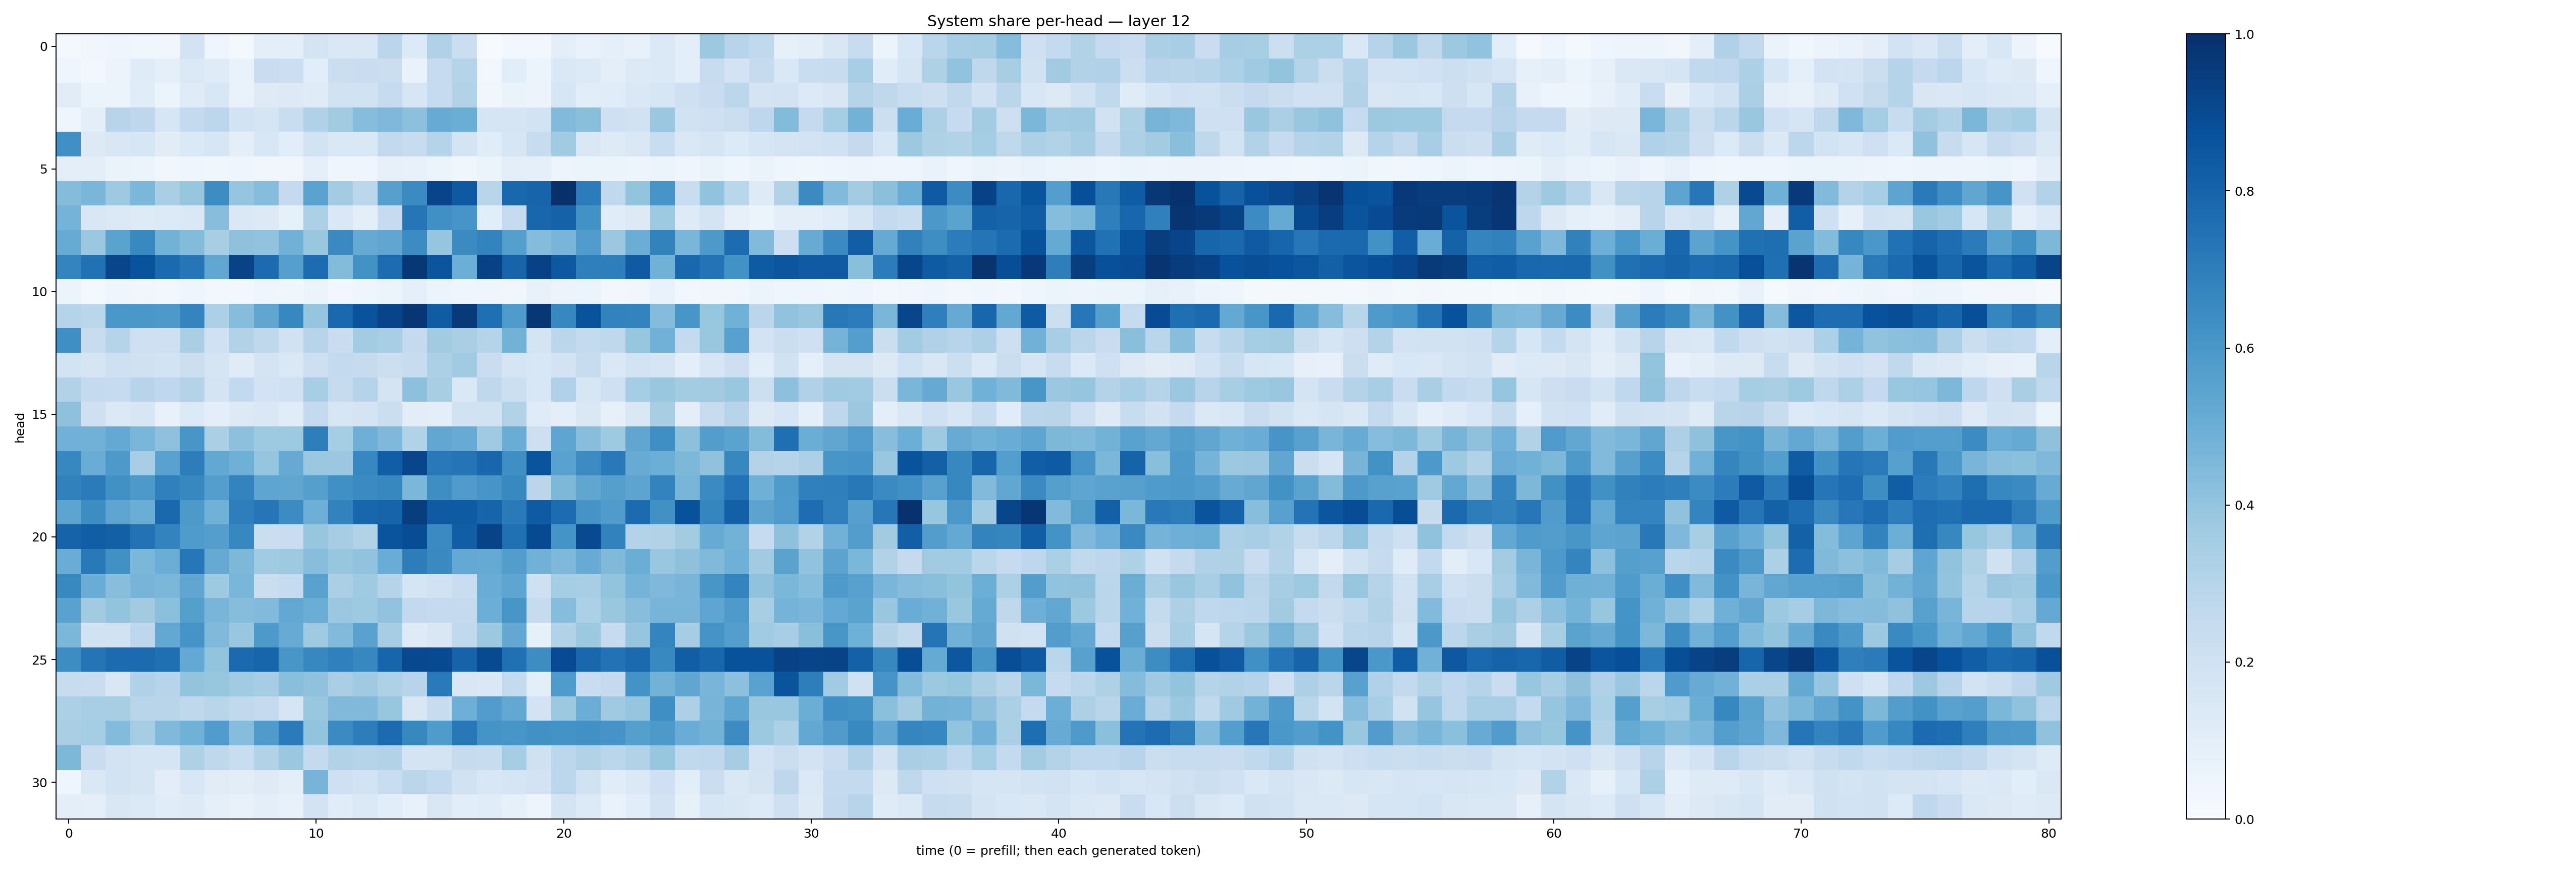

The table this chart was drawn from, first rows:
0.017594574, 0.03206123, 0.040215652, 0.03696616, 0.032420672, 0.18156712, 0.043531463, 0.017246157, 0.100576386, 0.09617162, 0.179198, 0.14321043, 0.14808652, 0.28456843, 0.13362575, 0.319323, 0.22375058, 0.0055823983, 0.02827536, 0.026923923, 0.097035736, 0.07008921, 0.092273846, 0.07603014
0.04368, 0.03099, 0.05686, 0.1175, 0.08865, 0.1371, 0.1191, 0.06911, 0.2267, 0.2177, 0.1089, 0.2203, 0.2302, 0.223, 0.06731, 0.2489, 0.3008, 0.0235, 0.1066, 0.06001, 0.1441, 0.1332, 0.09414, 0.1313
0.1117, 0.05098, 0.06244, 0.1152, 0.06135, 0.1204, 0.1526, 0.06877, 0.1224, 0.1299, 0.1185, 0.1893, 0.1898, 0.2464, 0.1618, 0.2463, 0.3139, 0.03157, 0.06579, 0.05664, 0.158, 0.1056, 0.1171, 0.1444
0.04073, 0.09498, 0.2953, 0.2771, 0.164, 0.2554, 0.278, 0.1871, 0.1655, 0.2316, 0.3187, 0.3596, 0.4298, 0.4514, 0.4167, 0.5098, 0.5024, 0.1663, 0.1695, 0.1841, 0.4423, 0.4222, 0.2033, 0.1953
0.6293, 0.1252, 0.1493, 0.1623, 0.1123, 0.1392, 0.1586, 0.09799, 0.1534, 0.1069, 0.1849, 0.1456, 0.1462, 0.259, 0.241, 0.302, 0.1758, 0.1157, 0.159, 0.2417, 0.3658, 0.1438, 0.1212, 0.1408
0.09464, 0.09602, 0.06251, 0.05215, 0.03275, 0.0465, 0.03772, 0.04001, 0.03409, 0.03444, 0.08612, 0.04234, 0.04173, 0.0817, 0.07295, 0.05355, 0.03834, 0.06076, 0.096, 0.09154, 0.05062, 0.05384, 0.06029, 0.0469
0.4339, 0.4638, 0.3723, 0.4604, 0.3385, 0.3907, 0.6408, 0.3948, 0.431, 0.2502, 0.5475, 0.3566, 0.2784, 0.5614, 0.6515, 0.9208, 0.8416, 0.291, 0.7877, 0.7986, 0.9936, 0.707, 0.2645, 0.3993
0.4749, 0.1498, 0.1399, 0.1234, 0.1361, 0.146, 0.427, 0.146, 0.1274, 0.08469, 0.3257, 0.1454, 0.1008, 0.2487, 0.7323, 0.6311, 0.6058, 0.1057, 0.2469, 0.7903, 0.8051, 0.6247, 0.116, 0.1264
0.5105, 0.379, 0.5489, 0.6584, 0.4795, 0.4399, 0.3413, 0.4121, 0.4035, 0.482, 0.3866, 0.6535, 0.5142, 0.5314, 0.6452, 0.398, 0.6492, 0.6782, 0.5629, 0.4354, 0.468, 0.5756, 0.3817, 0.5026
0.6743, 0.7481, 0.9167, 0.8667, 0.7756, 0.7275, 0.5284, 0.9241, 0.7712, 0.5633, 0.7681, 0.4413, 0.6227, 0.7679, 0.969, 0.8568, 0.4987, 0.9335, 0.8, 0.9315, 0.8458, 0.6946, 0.6985, 0.8391
0.05162, 0.0217, 0.04499, 0.03153, 0.03109, 0.04137, 0.02414, 0.0258, 0.03947, 0.03782, 0.05202, 0.02764, 0.04111, 0.05467, 0.088, 0.06003, 0.04428, 0.04389, 0.03248, 0.0712, 0.05514, 0.06221, 0.02717, 0.03199
0.3039, 0.2864, 0.6005, 0.5994, 0.5927, 0.6748, 0.3288, 0.4333, 0.5351, 0.6644, 0.3974, 0.7822, 0.8668, 0.9206, 0.9734, 0.8313, 0.9584, 0.7568, 0.5841, 0.9707, 0.6658, 0.867, 0.68, 0.6771
0.6344, 0.2345, 0.2983, 0.2068, 0.2038, 0.3382, 0.2003, 0.3163, 0.2709, 0.1895, 0.2946, 0.2299, 0.356, 0.3452, 0.251, 0.363, 0.3387, 0.303, 0.4777, 0.1721, 0.2816, 0.2574, 0.2698, 0.3944
0.1866, 0.1697, 0.2066, 0.1982, 0.1871, 0.2168, 0.1682, 0.1209, 0.1729, 0.1437, 0.2129, 0.2541, 0.2442, 0.218, 0.2415, 0.33, 0.3633, 0.2287, 0.1673, 0.1529, 0.1819, 0.2384, 0.1424, 0.1836
0.3099, 0.2543, 0.2484, 0.2955, 0.2685, 0.3055, 0.1722, 0.2598, 0.1809, 0.2002, 0.3442, 0.2432, 0.2976, 0.1763, 0.4152, 0.3433, 0.148, 0.2705, 0.2171, 0.1557, 0.3175, 0.1564, 0.2036, 0.3527
0.4118, 0.2107, 0.1386, 0.1582, 0.07365, 0.1348, 0.09422, 0.1287, 0.1478, 0.1134, 0.252, 0.1594, 0.1759, 0.226, 0.1042, 0.1007, 0.1935, 0.1887, 0.3155, 0.1173, 0.09792, 0.1414, 0.07946, 0.1455
0.4838, 0.4825, 0.5215, 0.4622, 0.4122, 0.6038, 0.3349, 0.4165, 0.3736, 0.3741, 0.6986, 0.3516, 0.496, 0.4502, 0.3156, 0.529, 0.5087, 0.3683, 0.5056, 0.2137, 0.5353, 0.4288, 0.373, 0.5318
0.6653, 0.5069, 0.591, 0.3445, 0.5521, 0.6999, 0.5256, 0.4898, 0.3954, 0.5143, 0.3803, 0.3822, 0.6666, 0.8212, 0.9177, 0.7168, 0.7369, 0.7893, 0.6345, 0.8609, 0.5546, 0.6459, 0.718, 0.5111
0.6849, 0.7084, 0.6252, 0.59, 0.6886, 0.6628, 0.5687, 0.6785, 0.5366, 0.5324, 0.5647, 0.6323, 0.6522, 0.6635, 0.4578, 0.6376, 0.5812, 0.6061, 0.6586, 0.2819, 0.4533, 0.5341, 0.5643, 0.5414
0.5414, 0.6417, 0.5363, 0.5001, 0.7829, 0.5919, 0.4879, 0.6973, 0.7291, 0.6471, 0.4955, 0.6802, 0.7899, 0.7976, 0.9456, 0.8393, 0.8323, 0.797, 0.7138, 0.835, 0.768, 0.6125, 0.5814, 0.7727
0.8046, 0.8209, 0.8139, 0.7451, 0.6788, 0.5846, 0.5691, 0.6679, 0.2222, 0.2272, 0.3943, 0.3496, 0.3086, 0.8595, 0.8873, 0.6503, 0.8222, 0.9237, 0.7511, 0.8956, 0.6141, 0.8992, 0.6811, 0.3054
0.5051, 0.7167, 0.6267, 0.4594, 0.5036, 0.7241, 0.5144, 0.4548, 0.3651, 0.372, 0.4285, 0.3928, 0.4037, 0.5058, 0.7026, 0.6539, 0.5213, 0.5159, 0.5706, 0.4832, 0.4518, 0.5107, 0.4462, 0.5008
0.6597, 0.5052, 0.4287, 0.4722, 0.458, 0.5342, 0.3741, 0.4612, 0.2256, 0.2468, 0.5541, 0.3326, 0.3679, 0.2996, 0.1675, 0.193, 0.2322, 0.5058, 0.5366, 0.2069, 0.3518, 0.3474, 0.3988, 0.4729
0.5531, 0.3625, 0.4002, 0.3605, 0.4182, 0.5629, 0.4678, 0.4309, 0.443, 0.525, 0.5025, 0.3807, 0.3749, 0.4054, 0.2594, 0.2504, 0.2537, 0.4997, 0.6029, 0.243, 0.4317, 0.3299, 0.3856, 0.4271
0.4597, 0.1922, 0.1901, 0.2737, 0.5257, 0.6116, 0.4462, 0.3878, 0.5907, 0.5096, 0.369, 0.4422, 0.5513, 0.3511, 0.124, 0.151, 0.2621, 0.3763, 0.5269, 0.08581, 0.3136, 0.3755, 0.2483, 0.3981
0.6441, 0.7371, 0.7719, 0.7708, 0.756, 0.5218, 0.3989, 0.7769, 0.794, 0.604, 0.665, 0.6879, 0.6648, 0.7952, 0.9053, 0.8953, 0.8032, 0.8959, 0.7532, 0.641, 0.8923, 0.7876, 0.7453, 0.7747
0.2419, 0.2273, 0.1494, 0.317, 0.2953, 0.4007, 0.3921, 0.3657, 0.3511, 0.4226, 0.4071, 0.3389, 0.3697, 0.321, 0.2936, 0.7139, 0.1505, 0.1431, 0.2552, 0.09897, 0.5853, 0.2297, 0.2529, 0.6198
0.3294, 0.3464, 0.34, 0.2927, 0.2896, 0.2715, 0.2921, 0.2647, 0.2506, 0.1692, 0.3846, 0.448, 0.4476, 0.3906, 0.1509, 0.2415, 0.4935, 0.5765, 0.5264, 0.1832, 0.3786, 0.5032, 0.3697, 0.3964
0.3388, 0.3531, 0.4404, 0.3508, 0.447, 0.4873, 0.575, 0.4321, 0.5803, 0.7097, 0.4, 0.6484, 0.6993, 0.7715, 0.6612, 0.5859, 0.7221, 0.6154, 0.6044, 0.6252, 0.6207, 0.6272, 0.6121, 0.5636
0.4541, 0.2294, 0.1835, 0.1713, 0.1716, 0.3235, 0.2724, 0.2311, 0.3146, 0.3826, 0.2557, 0.3095, 0.3011, 0.31, 0.1747, 0.1749, 0.2448, 0.2351, 0.3545, 0.1971, 0.2805, 0.316, 0.2857, 0.3155
0.04545, 0.146, 0.186, 0.1701, 0.1052, 0.1549, 0.1129, 0.1017, 0.1232, 0.1011, 0.4704, 0.2046, 0.1843, 0.2331, 0.2817, 0.2606, 0.1951, 0.1529, 0.1679, 0.18, 0.2775, 0.1934, 0.1145, 0.137
0.09458, 0.08694, 0.1487, 0.1387, 0.1154, 0.1247, 0.09101, 0.07702, 0.09726, 0.07174, 0.1822, 0.1144, 0.1381, 0.1086, 0.07576, 0.1487, 0.1058, 0.1154, 0.08338, 0.04895, 0.1753, 0.134, 0.0674, 0.1057
